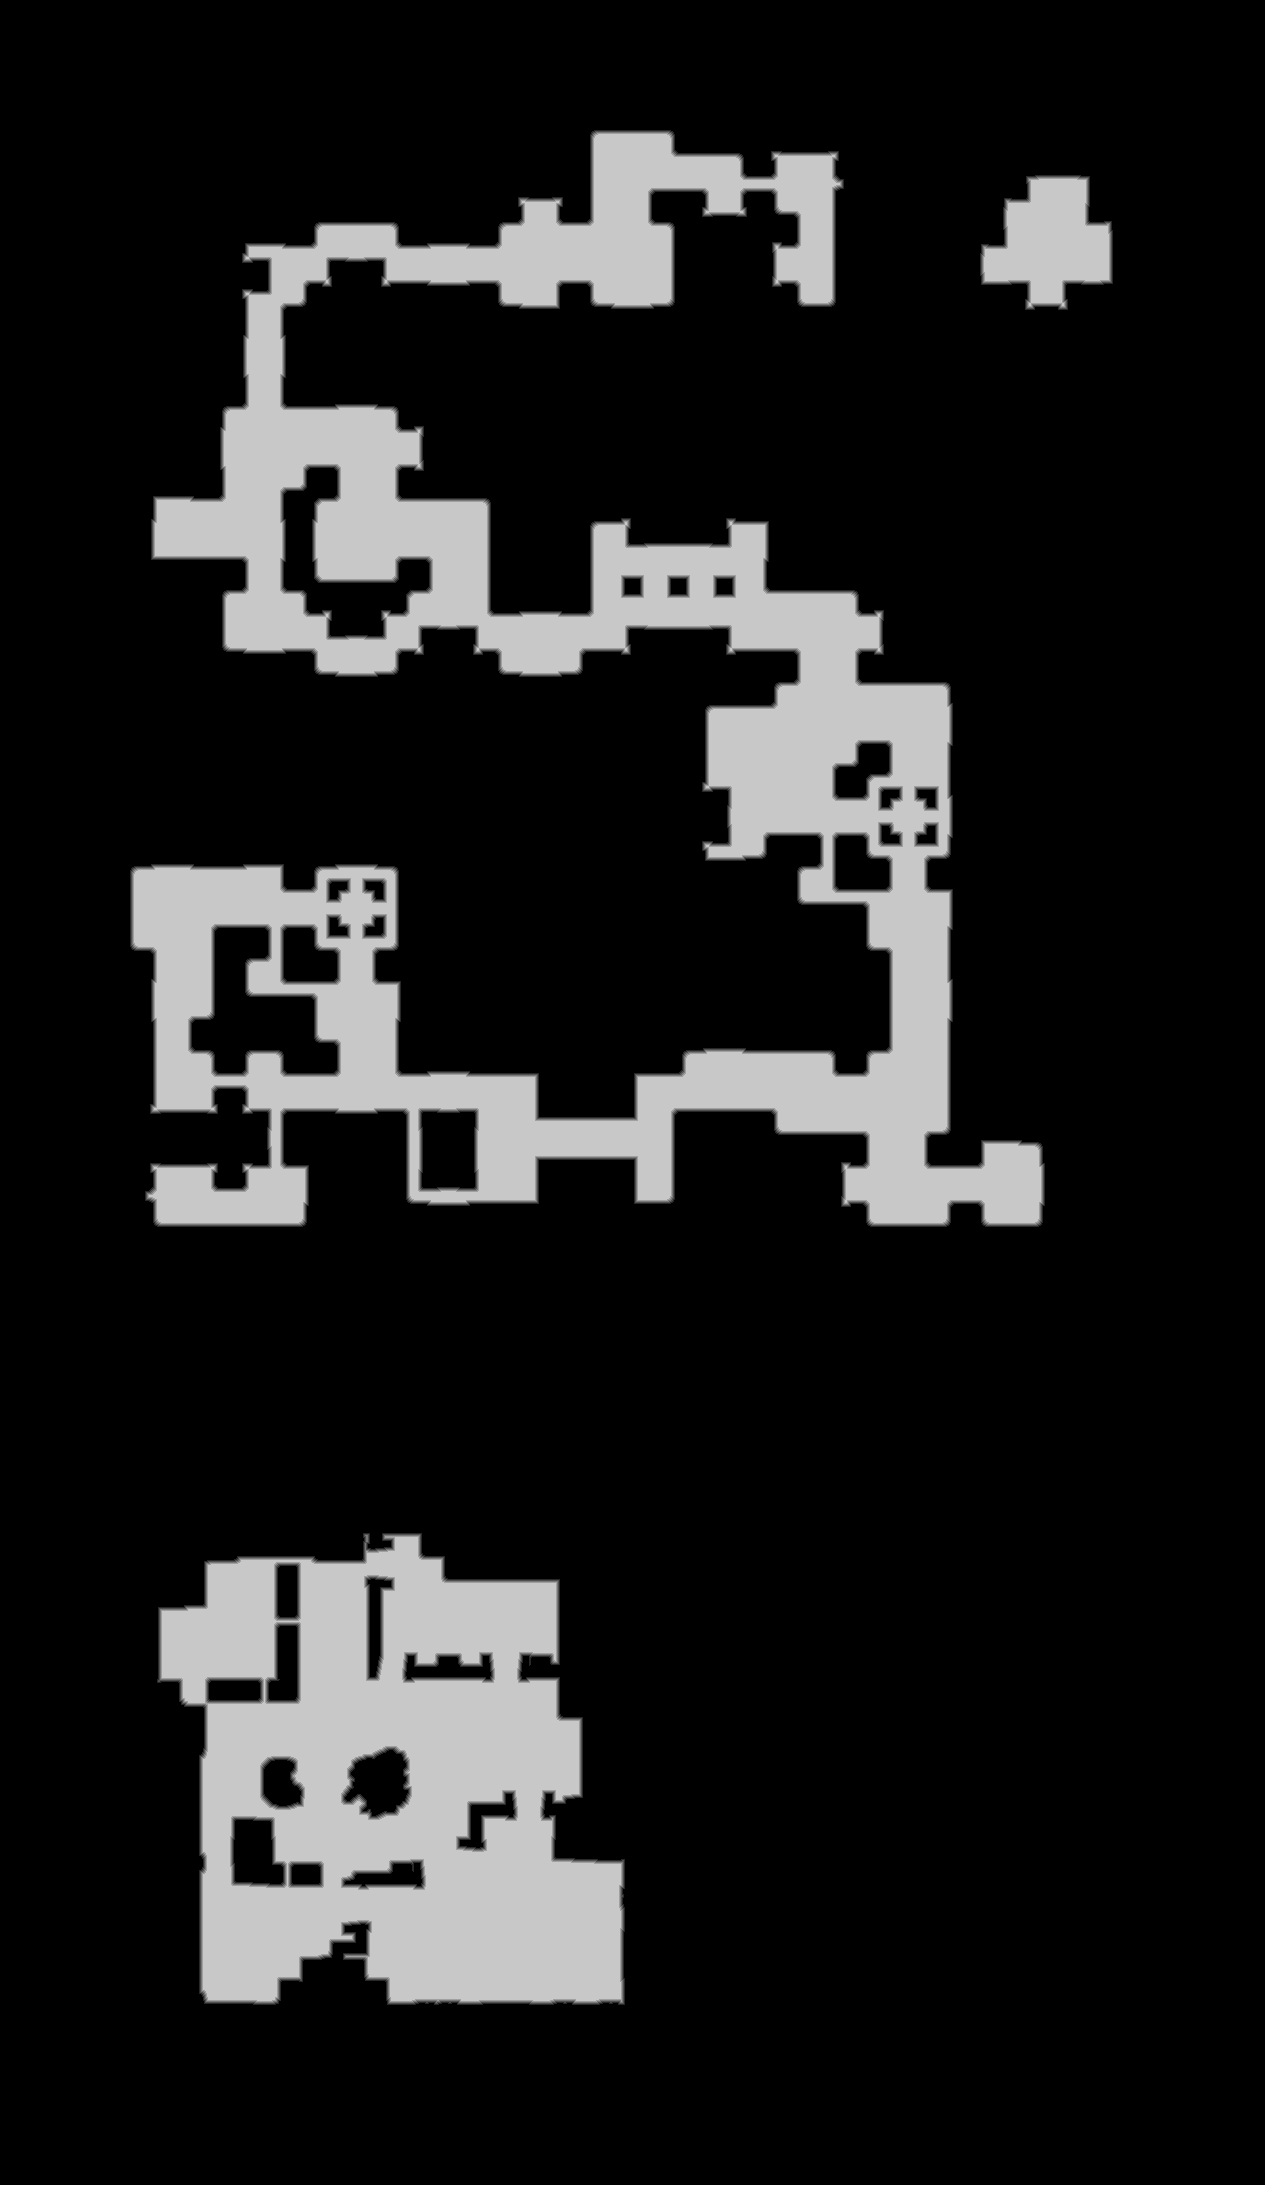

The file beside this chart, header and first rows:
source	tdt_hull melee
truth	truth_27bfb6793f0.tsv
width	1265
height	2185
nibble	0	2290493
nibble	1	18787
nibble	2	18947
nibble	3	19101
nibble	4	19246
nibble	5	397451
